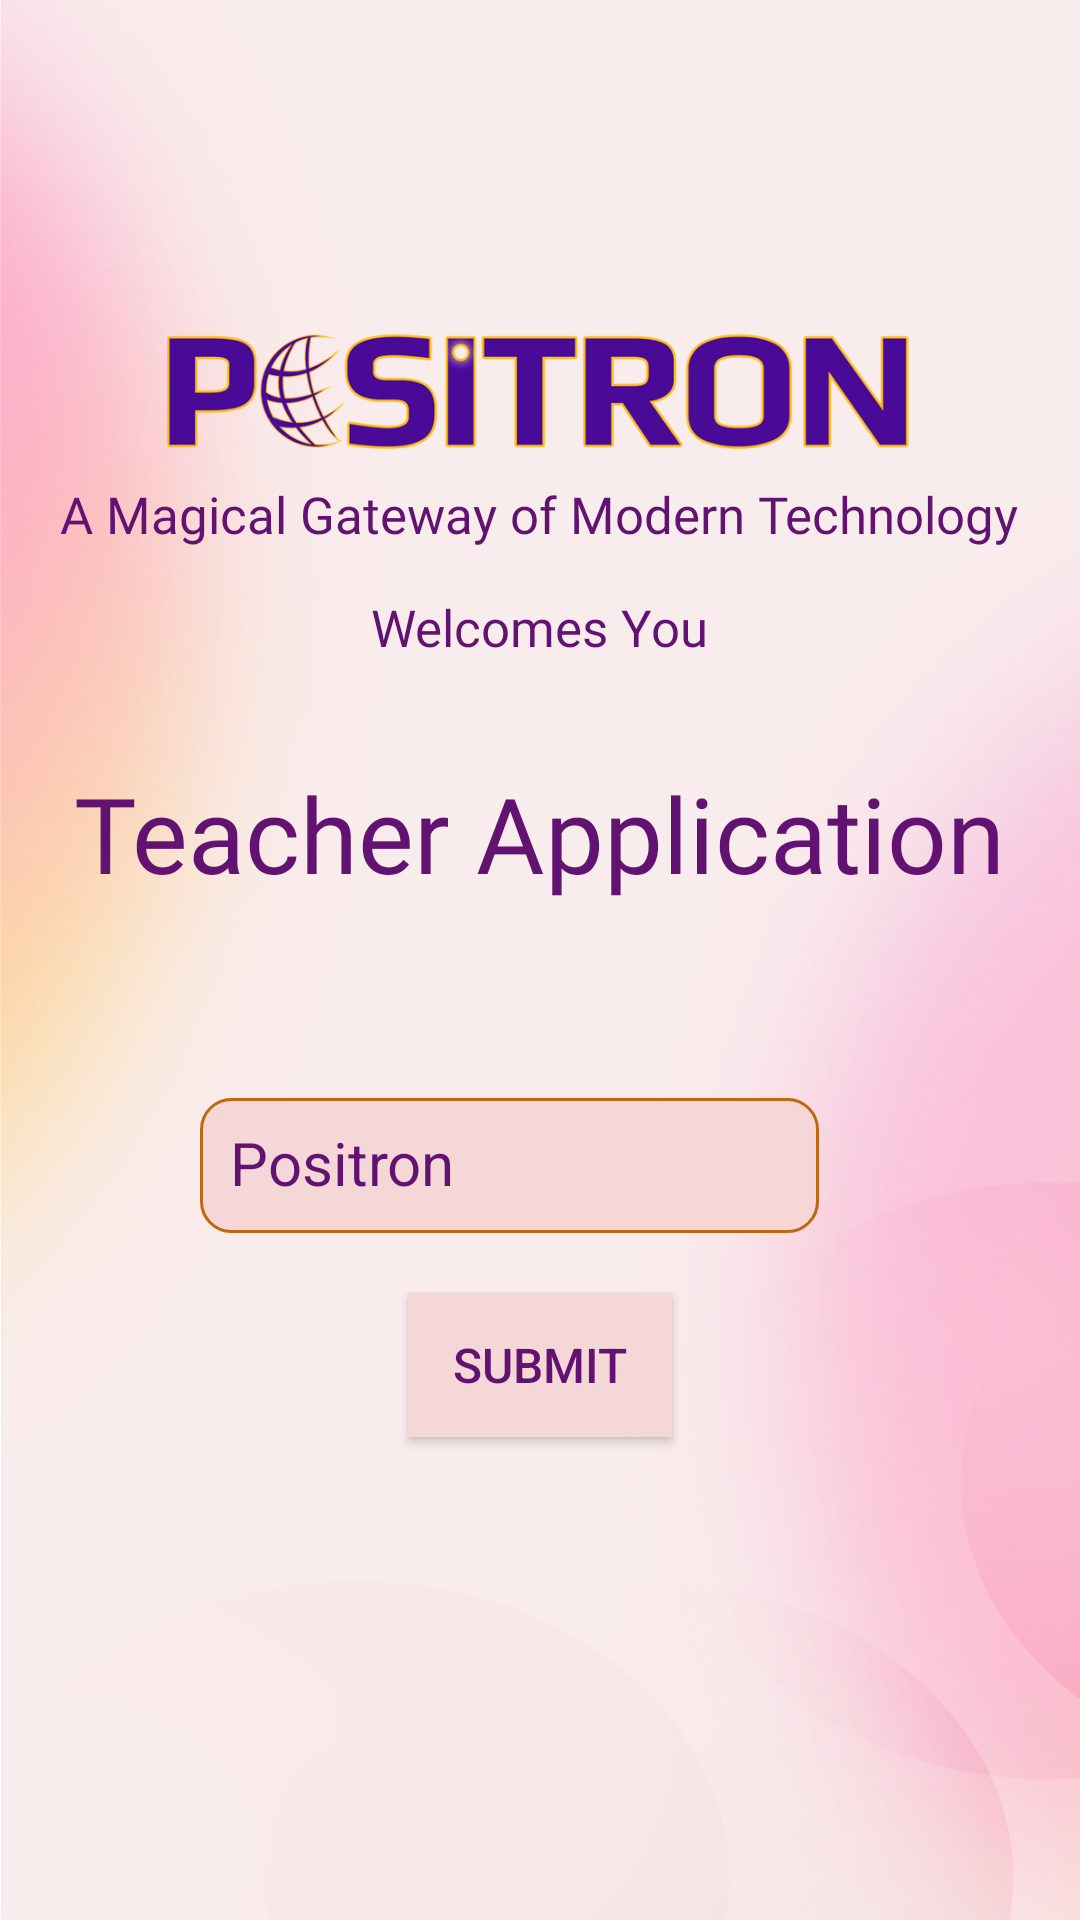

Produce the Android XML layout that renders to this screen, including the resource entries it uses.
<!-- AndroidManifest.xml: application theme Theme.LTSVM -->
<!-- res/layout/activity_teacher_id.xml -->
<?xml version="1.0" encoding="utf-8"?>
<LinearLayout xmlns:android="http://schemas.android.com/apk/res/android"
    xmlns:tools="http://schemas.android.com/tools"
    android:layout_width="match_parent"
    android:layout_height="match_parent"
    android:background="@drawable/back"
    android:orientation="vertical"
    tools:context=".activity.TeacherIdActivity">

    <ScrollView
        android:layout_width="match_parent"
        android:layout_height="match_parent">

        <LinearLayout
            android:layout_width="match_parent"
            android:layout_height="wrap_content"
            android:orientation="vertical">

            <androidx.appcompat.widget.AppCompatImageView
                android:id="@+id/image_view"
                android:layout_width="290dp"
                android:layout_height="60dp"
                android:layout_centerInParent="true"
                android:layout_gravity="center"
                android:layout_marginTop="100dp"
                android:padding="10dp"
                android:src="@drawable/logonew"
                android:visibility="visible" />

            <TextView
                android:layout_width="wrap_content"
                android:layout_height="wrap_content"

                android:layout_gravity="center"
                android:layout_marginStart="0dp"
                android:fontFamily="@font/segoeuiitalic"
                android:text="A Magical Gateway of Modern Technology"
                android:textColor="@color/menucolor"
                android:textSize="17sp" />

            <TextView
                android:layout_width="wrap_content"
                android:layout_height="wrap_content"
                android:layout_gravity="center"
                android:layout_marginStart="0dp"
                android:layout_marginTop="15dp"
                android:fontFamily="@font/segoeuiitalic"
                android:text="Welcomes You"
                android:textColor="@color/menucolor"
                android:textSize="17sp" />

            <TextView
                android:layout_width="wrap_content"
                android:layout_height="wrap_content"
                android:layout_gravity="center"
                android:layout_marginStart="0dp"
                android:layout_marginTop="34dp"
                android:fontFamily="@font/segoeuibold"
                android:text="Teacher Application"
                android:textColor="@color/menucolor"
                android:textSize="35sp" />

            <EditText
                android:id="@+id/editTextSchoolId"
                style="@style/edittext_login_register"
                android:layout_width="wrap_content"
                android:layout_gravity="center"
                android:layout_marginTop="65dp"
                android:layout_marginEnd="10dp"
                android:background="@drawable/newbackground_edit"
                android:enabled="true"
                android:hint="Enter Your School ID "
                android:inputType="text"
                android:text="Positron"
                android:textColor="@color/menucolor"
                android:textColorHint="@color/menucolor"
                tools:ignore="Autofill" />

            <androidx.appcompat.widget.AppCompatButton
                android:id="@+id/btnSubmit"
                android:layout_width="wrap_content"
                android:layout_height="wrap_content"
                android:layout_gravity="center"
                android:layout_marginTop="20dp"
                android:layout_marginEnd="0dp"
                android:background="@color/edit"
                android:text="SUBMIT"
                android:textColor="@color/menucolor"
                android:textSize="16sp" />

            <TextView
                android:id="@+id/tvVersion"
                android:layout_width="wrap_content"
                android:layout_height="wrap_content"
                android:layout_gravity="center"
                android:layout_marginStart="0dp"
                android:layout_marginTop="15dp"
                android:fontFamily="@font/segoeuiitalic"
                android:text=""
                android:textColor="@color/menucolor"
                android:textSize="15sp" />
        </LinearLayout>

    </ScrollView>


</LinearLayout>
<!-- resources referenced by this layout -->
<resources>
  <color name="edit">#f5d7d7</color>
  <color name="menucolor">#621270</color>
  <!-- drawable back: png bitmap (drawable, 178330 bytes) -->
  <!-- drawable logonew: png bitmap (drawable, 41330 bytes) -->
  <!-- drawable newbackground_edit (drawable) -->
  <?xml version="1.0" encoding="utf-8"?>
  <shape xmlns:android="http://schemas.android.com/apk/res/android">
      <stroke
          android:width="1dp"
          android:color="@color/border" />
  
      <corners android:radius="10dp" />
      <solid android:color="@color/edit" />
  </shape>
  <style name="edittext_login_register">
          <item name="android:layout_width">match_parent</item>
          <item name="android:layout_height">45dp</item>
          <item name="android:background">@drawable/background_edit</item>
          <item name="android:drawablePadding">10dp</item>
          <item name="android:padding">10dp</item>
          <item name="android:maxLines">1</item>
          <item name="android:textColor">@color/gray</item>
          <item name="android:textSize">20dp</item>
          <item name="android:textColorHint">@color/gray</item>
      </style>
  <style name="Theme.LTSVM" parent="Theme.MaterialComponents.DayNight.NoActionBar">
          
          <item name="colorPrimary">@color/primary</item>
          <item name="colorPrimaryVariant">@color/primary</item>
          <item name="colorOnPrimary">@color/white</item>
          
          <item name="colorSecondary">@color/primary</item>
          <item name="colorSecondaryVariant">@color/primary</item>
          <item name="colorOnSecondary">@color/white</item>
          
          <item name="android:statusBarColor" tools:targetApi="l">?attr/colorPrimaryVariant</item>
          
      </style>
  <color name="border">#be680f</color>
  <!-- drawable background_edit (drawable) -->
  <?xml version="1.0" encoding="utf-8"?>
  <shape xmlns:android="http://schemas.android.com/apk/res/android">
      <stroke
          android:width="1dp"
          android:color="@color/border" />
  
      <corners android:radius="10dp" />
      <solid android:color="@color/white" />
  </shape>
  <color name="gray">#5F5F5F</color>
  <color name="primary">#6949cf</color>
  <color name="white">#FFFFFFFF</color>
</resources>
